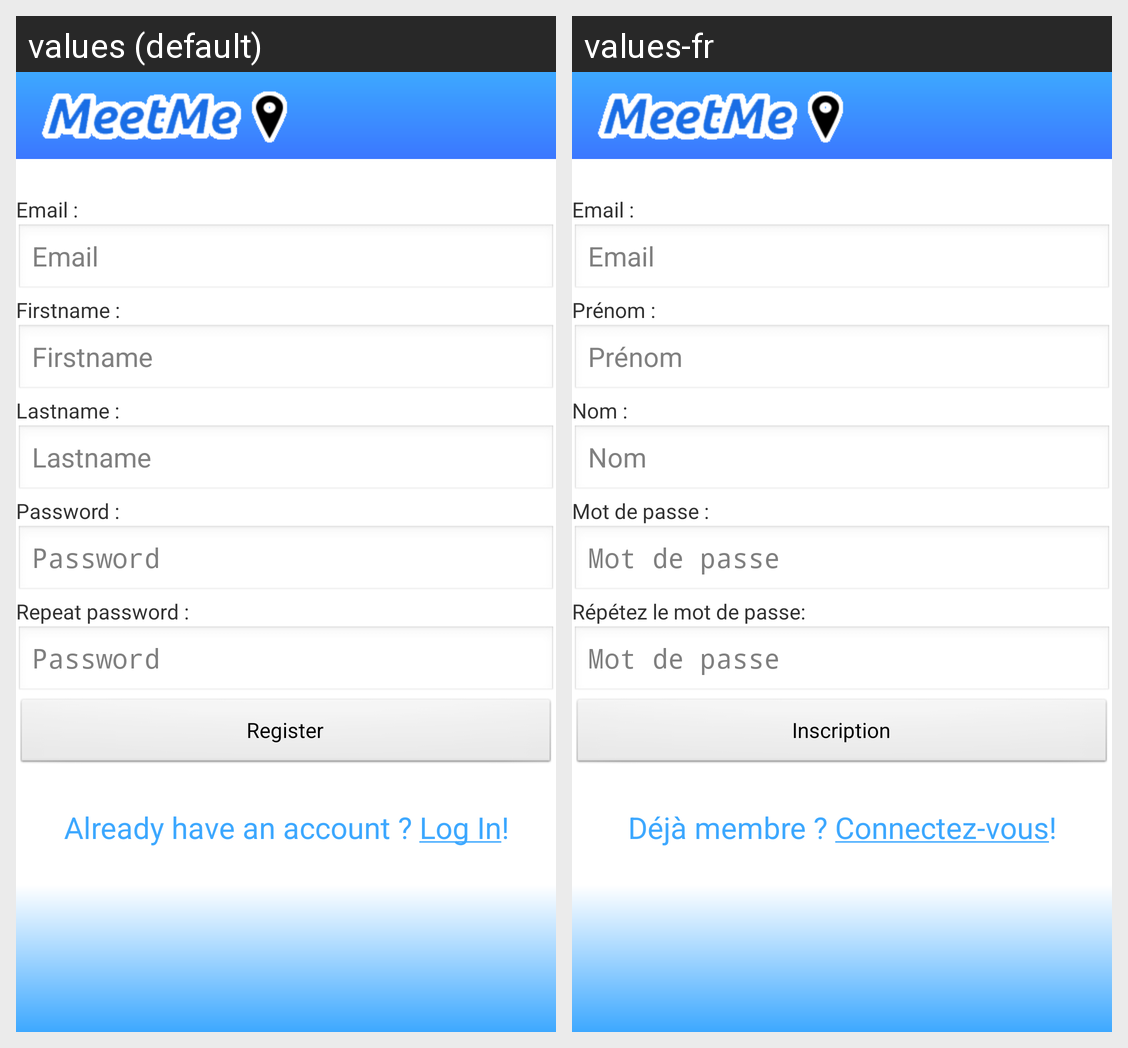

Strings drawn on this Android screen and how each of the app's shown locales translates them:
Android screen res/layout/activity_registration.xml rendered under 2 locales, left to right: values (default), values-fr. Device: Nexus 5 (rendered at 1080×1920; each locale shown at half size, 540×960, under a caption strip naming it); theme AppTheme.
Strings drawn on this screen, with the default value and each locale's value (text and hints the layout hard-codes, and strings that could not be matched under every locale, appear in the picture but are not listed):

emailLabel
  values: Email :
  values-fr: Email :

emailHint
  values: Email
  values-fr: Email

firstnameLabel
  values: Firstname :
  values-fr: Prénom :

firstnameHint
  values: Firstname
  values-fr: Prénom

lastnameLabel
  values: Lastname :
  values-fr: Nom :

lastnameHint
  values: Lastname
  values-fr: Nom

passwordLabel
  values: Password :
  values-fr: Mot de passe :

passwordHint
  values: Password
  values-fr: Mot de passe

repeatPasswordLabel
  values: Repeat password :
  values-fr: Répétez le mot de passe:

repeatPasswordHint
  values: Password
  values-fr: Mot de passe

registrationButton
  values: Register
  values-fr: Inscription

alreadyHaveAnAccountLink
  values: Already have an account ? Log In!
  values-fr: Déjà membre ? Connectez-vous!
